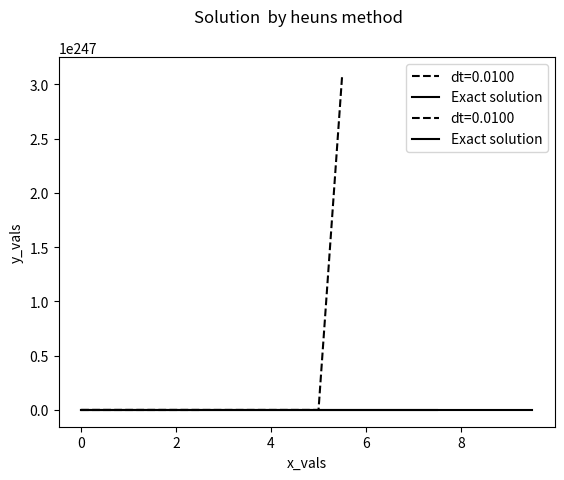

The matplotlib source for this figure:
# -*- coding: utf-8 -*-
"""heuns and nickolson methods for odes

Automatically generated by Colaboratory.

Original file is located at
    https://colab.research.google.com/<link-removed>
"""

#PROBLEM 2

#in this project we gonna be coding the 2 ode functions as defined in the given paper

# crank nickolson

#importing important libraries
import numpy as np
import math
import matplotlib.pyplot as plt

# defining the ode
def f(x, y) :
    return x*y**2+x 

# defining time step
h = 0.5

# defing a step length
dt=0.01

# defining the initial condition
y0 = 2

# the range of the initial condition
X = 8

# list of discretized time 
x = np.arange(0, X, 0.5)

# lets define the euler's with crank nickolson method
y_approx = np.zeros(len(x)) 
y_approx[0] = y0;
for i in range(1, len(x)) :
    y_approx[i] = y_approx[i - 1] + f(x[i - 1], y_approx[i - 1]) * h


#calculating the y exact result
y_exact = np.tan (x**2/2)


# Calculating the  Error value and plotting
dif_val=y_exact-y_approx

# Plotting of solution with exact result
plt.plot(x,y_approx,'k--',label="dt=%.4f"%(dt))
plt.plot(x, y_exact,'k',label="Exact solution")
plt.xlabel("x_vals")
plt.ylabel("y_vals")
plt.legend(loc='best')
plt.suptitle("Solution  by crank nickolson method")
print(f'Table of errors between the exact and the approximated values {np.abs(dif_val)}')

"""PROBLEM 1"""

# heun's method 

# defining the problem
def f(x, y) :
    return y**2 *np.cos (x) +np.cos (x)


#defining the time step
h = 0.5

# stating the initial condition
y0 = 2

# step length
dt=0.01

# X value range for the initial condition
X = 10

# list of discretized time  
x = np.arange(0, X, 0.5)

# heun's method
y_approx1 = np.zeros(len(x)) 
y_approx1[0] = y0;
for i in range(1, len(x)) :
    k1 = h * f(x[i - 1], y_approx1[i - 1])
    k2 = h * f(x[i], y_approx1[i - 1] + k1)
    y_approx1[i] = y_approx1[i - 1] + (k1 + k2) / 2



#calculation of exact result
y_exact =np.tan(np.sin(x)+np.arctan(2))


# Calculation of Error and plotting
dif_val=y_exact-y_approx1

# we now Plot the solution with exact result
plt.plot(x,y_approx1,'k--',label="dt=%.4f"%(dt))
plt.plot(x, y_exact,'k',label="Exact solution")
plt.xlabel("x_vals")
plt.ylabel("y_vals")
plt.legend(loc='best')

plt.suptitle("Solution  by heuns method")
print(f'Table of errors between the exact and the approximated values {np.abs(dif_val)}')

"""'''END OF PROJECT AND IMPLEMENTATION .THANK YOU!!!'''"""

